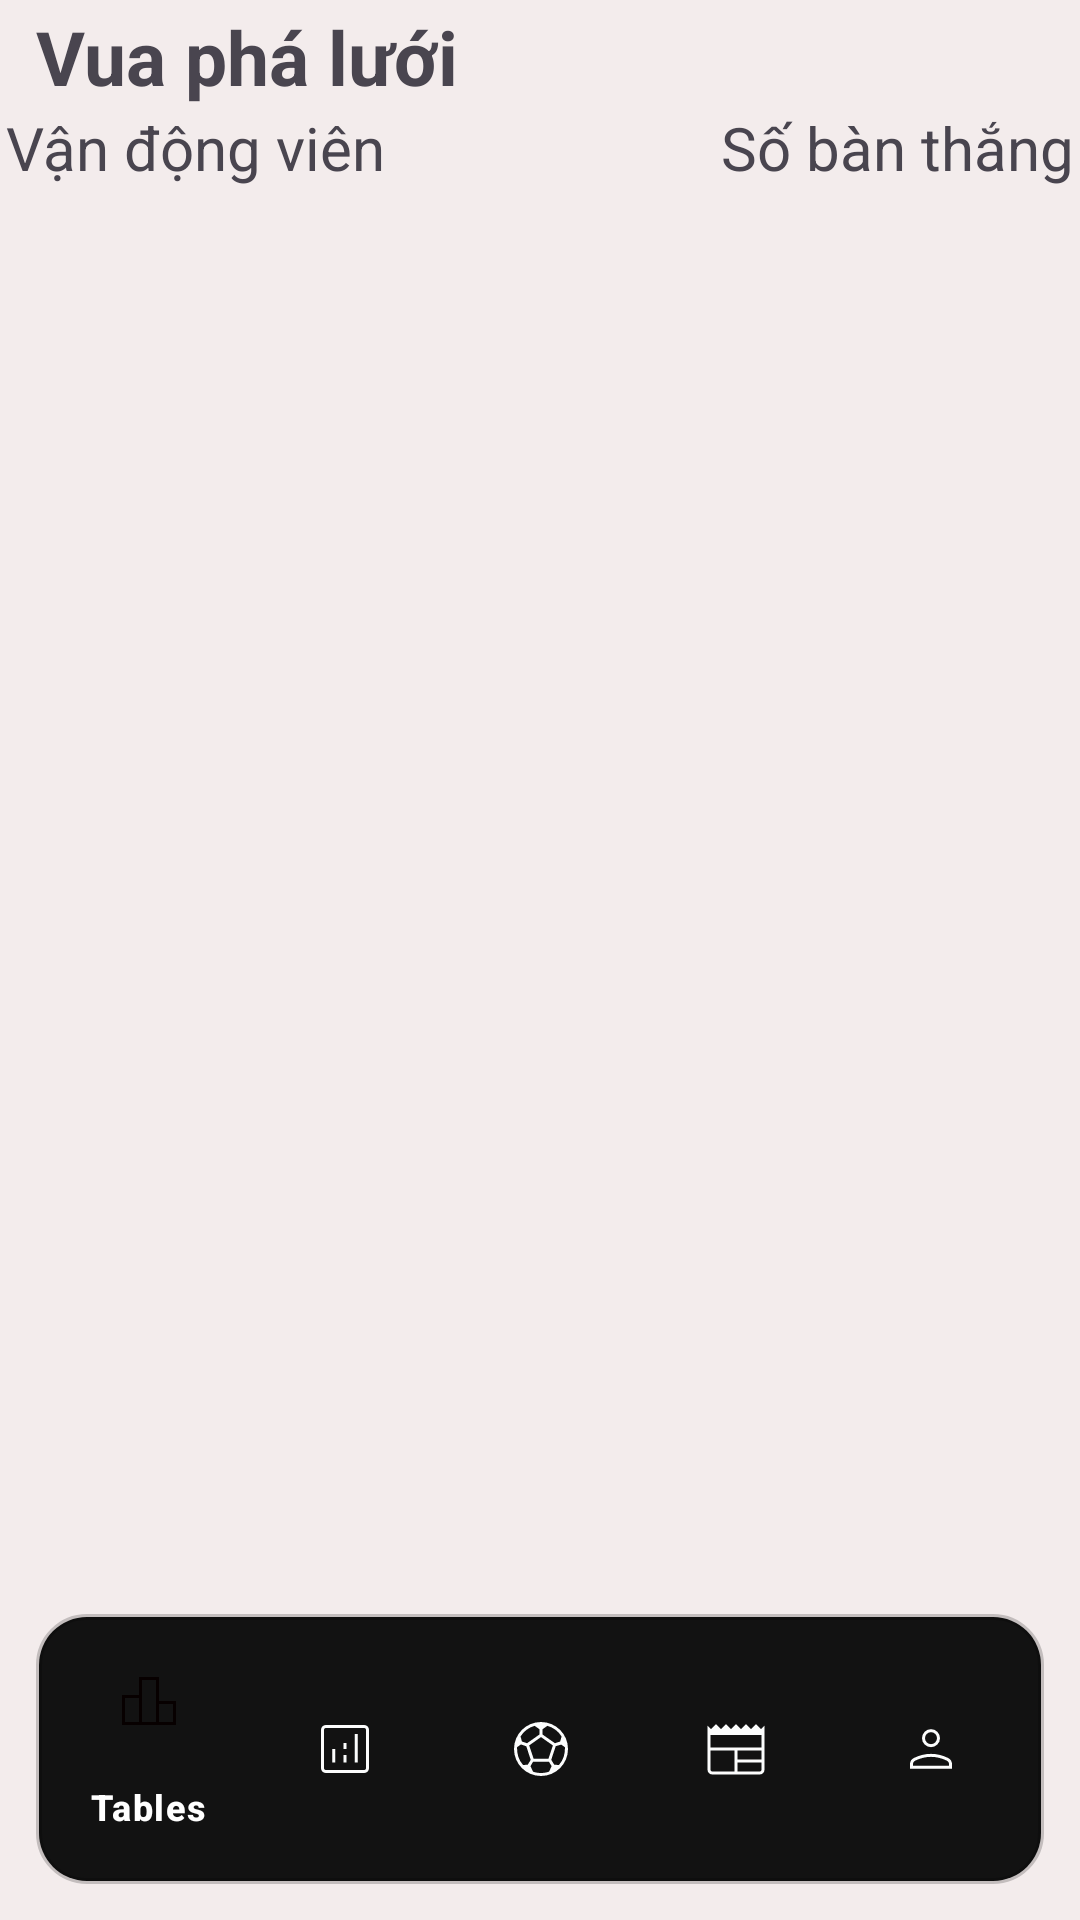

Reconstruct the res/layout file that produces this screen, plus the resources it refers to.
<!-- AndroidManifest.xml: application theme Theme.FootballApp -->
<!-- res/layout/activity_player_top.xml -->
<?xml version="1.0" encoding="utf-8"?>
<RelativeLayout xmlns:android="http://schemas.android.com/apk/res/android"
    xmlns:app="http://schemas.android.com/apk/res-auto"
    xmlns:tools="http://schemas.android.com/tools"
    android:layout_width="match_parent"
    android:layout_height="match_parent"
    tools:context=".PlayerTopActivity"
    android:background="#F3ECEC"
    android:padding="2dp">

    <TextView
        android:id="@+id/textViewTitle"
        android:layout_marginLeft="10sp"
        android:textSize="25sp"
        android:textStyle="bold"
        android:text="Vua phá lưới"
        android:layout_width="wrap_content"
        android:layout_height="wrap_content"
        android:layout_alignParentTop="true"
        android:layout_alignParentStart="true"
        android:layout_alignParentLeft="true" />

    <LinearLayout
        android:id="@+id/linearLayoutHeader"
        android:layout_below="@id/textViewTitle"
        android:weightSum="2"
        android:layout_width="match_parent"
        android:layout_height="wrap_content">

        <TextView
            android:text="Vận động viên"
            android:textSize="20sp"
            android:layout_weight="1"
            android:layout_width="0dp"
            android:layout_height="wrap_content" />

        <TextView
            android:text="Số bàn thắng"
            android:gravity="end"
            android:textSize="20sp"
            android:layout_weight="1"
            android:layout_width="0dp"
            android:layout_height="wrap_content" />
    </LinearLayout>

    <ListView
        android:layout_marginTop="10dp"
        android:id="@+id/lvTopScore"
        android:layout_width="match_parent"
        android:layout_height="match_parent"
        android:layout_above="@+id/bottom_navigation"
        android:layout_below="@id/linearLayoutHeader"/>

    <com.google.android.material.bottomnavigation.BottomNavigationView
        android:id="@+id/bottom_navigation"
        android:layout_margin="10dp"
        android:padding="5dp"
        android:layout_width="match_parent"
        android:layout_height="wrap_content"
        android:layout_alignParentBottom="true"
        android:background="@drawable/nav_background"
        app:itemIconTint="@drawable/nav_item_color"
        app:itemTextColor="@color/nav_item_color"
        app:menu="@menu/bottom_nav_menu" />

</RelativeLayout>
<!-- resources referenced by this layout -->
<resources>
  <color name="nav_item_color">#FFFFFF</color>
  <!-- drawable nav_background (drawable) -->
  <?xml version="1.0" encoding="utf-8"?>
  <shape xmlns:android="http://schemas.android.com/apk/res/android">
      <solid android:color="@color/nav_dark_background" />
      <corners android:radius="16dp" />
      <size android:width="0dp" android:height="2dp" />
      <stroke android:color="#33000000" android:width="2dp" />
  </shape>
  <!-- drawable nav_item_color (drawable) -->
  <?xml version="1.0" encoding="utf-8"?>
  <selector xmlns:android="http://schemas.android.com/apk/res/android">
      <item android:color="#070000" android:state_checked="true" />
      <item android:color="#FCFDFD" android:state_checked="false" />
  </selector>
  <style name="Theme.FootballApp" parent="Base.Theme.FootballApp" />
  <color name="nav_dark_background">#121212</color>
  <style name="Base.Theme.FootballApp" parent="Theme.Material3.DayNight.NoActionBar">
          
          
      </style>
</resources>
